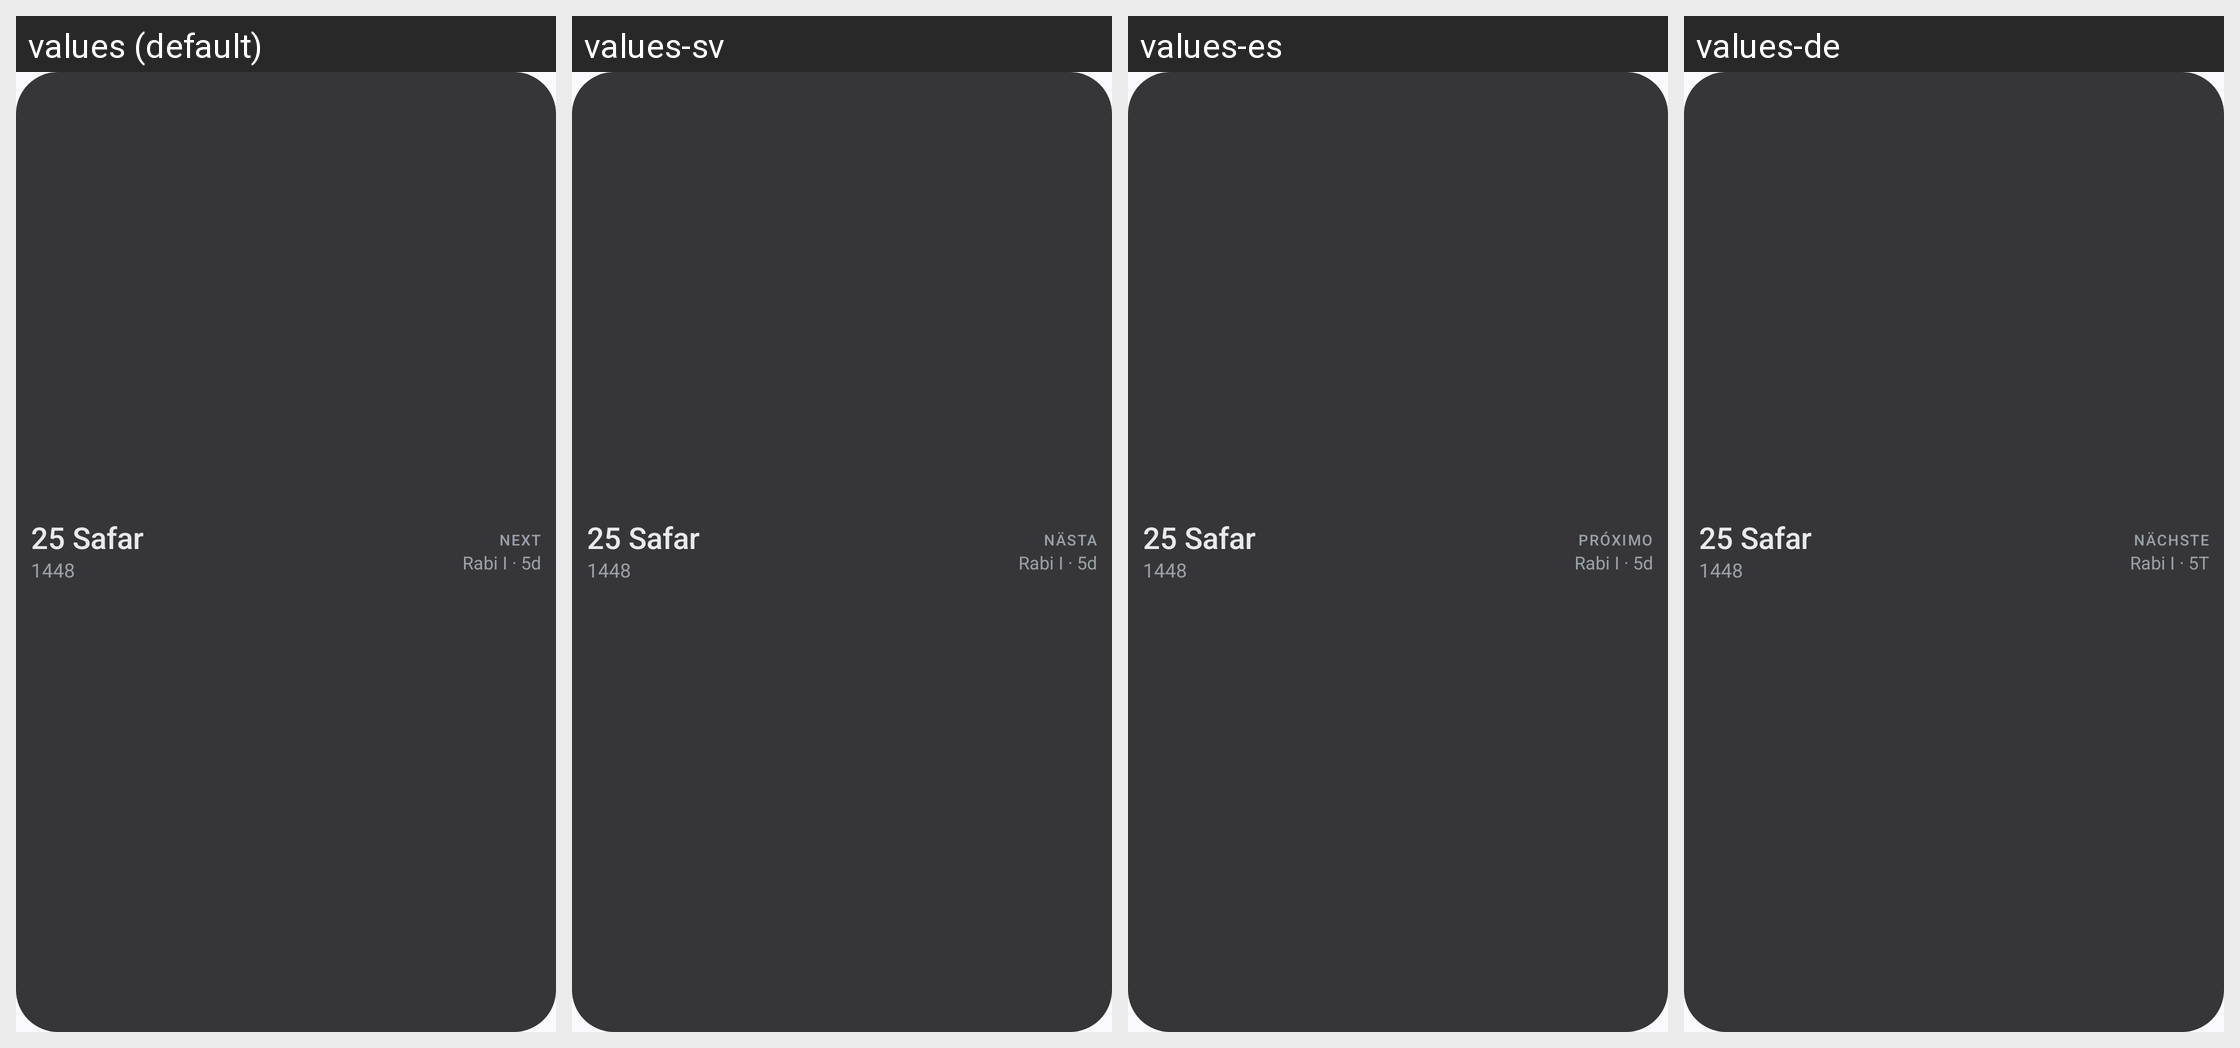

The same Android screen rendered under several of its app's locales, left to right. List the strings drawn on it with the default value and each locale's translation.
Android screen res/layout/prayer_widget_hijri_preview.xml rendered under 4 locales, left to right: values (default), values-sv, values-es, values-de. Device: Nexus 5 (rendered at 1080×1920; each locale shown at half size, 540×960, under a caption strip naming it); theme AppTheme.
Other locales in the repository, not shown: values-ar, values-bn, values-fr, values-hi, values-in, values-ru, values-tr, values-ur, values-zh.
Strings drawn on this screen, with the default value and each locale's value (text and hints the layout hard-codes, and strings that could not be matched under every locale, appear in the picture but are not listed):

widget_preview_hijri_date
  values: 25 Safar
  values-sv: 25 Safar
  values-es: 25 Safar
  values-de: 25 Safar

widget_hijri_next
  values: NEXT
  values-sv: NÄSTA
  values-es: PRÓXIMO
  values-de: NÄCHSTE

widget_preview_hijri_next
  values: Rabi I · 5d
  values-sv: Rabi I · 5d
  values-es: Rabi I · 5d
  values-de: Rabi I · 5T
